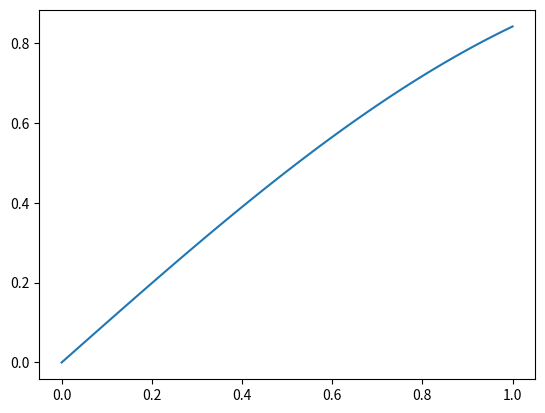

Here is the Python script that generated this plot:
#Python test script

import numpy as np
import matplotlib.pyplot as plt

x=np.linspace(0,1,100)
y=np.sin(x)

plt.plot(x,y)
plt.show()

print("test: success!")
